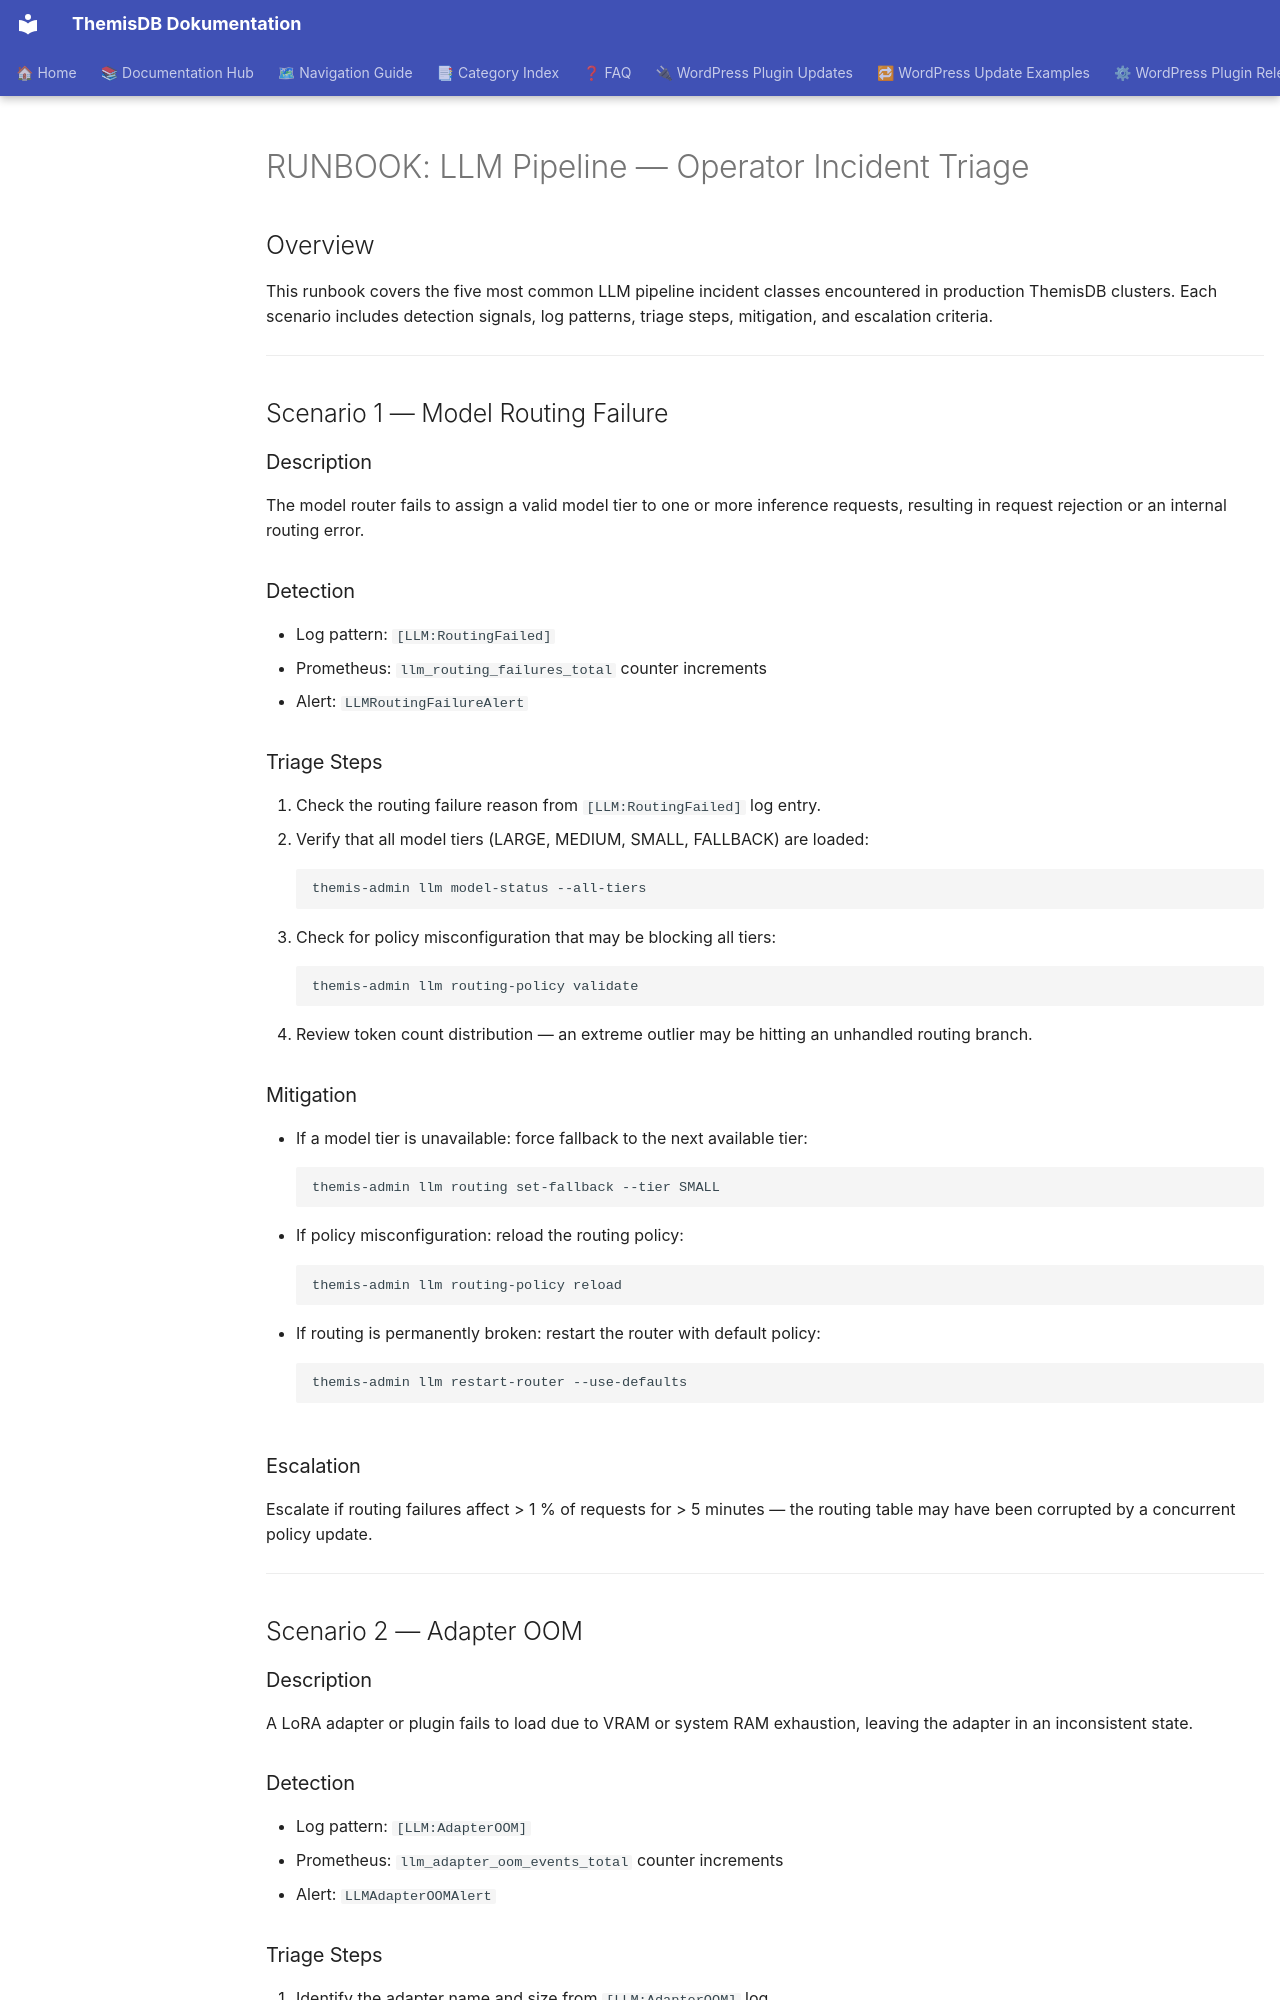

repository: makr-code/ThemisDB · page: operability/RUNBOOK_LLM_PIPELINE/index.html · generator: mkdocs

# RUNBOOK: LLM Pipeline — Operator Incident Triage

<!-- Status: current | validated: 2026-09-16 -->
<!-- Module: llm | Wave: D -->

## Overview

This runbook covers the five most common LLM pipeline incident classes
encountered in production ThemisDB clusters.  Each scenario includes
detection signals, log patterns, triage steps, mitigation, and escalation
criteria.

---

## Scenario 1 — Model Routing Failure

### Description
The model router fails to assign a valid model tier to one or more inference
requests, resulting in request rejection or an internal routing error.

### Detection
- Log pattern: `[LLM:RoutingFailed]`
- Prometheus: `llm_routing_failures_total` counter increments
- Alert: `LLMRoutingFailureAlert`

### Triage Steps
1. Check the routing failure reason from `[LLM:RoutingFailed]` log entry.
2. Verify that all model tiers (LARGE, MEDIUM, SMALL, FALLBACK) are loaded:
   ```
   themis-admin llm model-status --all-tiers
   ```
3. Check for policy misconfiguration that may be blocking all tiers:
   ```
   themis-admin llm routing-policy validate
   ```
4. Review token count distribution — an extreme outlier may be hitting an
   unhandled routing branch.

### Mitigation
- If a model tier is unavailable: force fallback to the next available tier:
  ```
  themis-admin llm routing set-fallback --tier SMALL
  ```
- If policy misconfiguration: reload the routing policy:
  ```
  themis-admin llm routing-policy reload
  ```
- If routing is permanently broken: restart the router with default policy:
  ```
  themis-admin llm restart-router --use-defaults
  ```

### Escalation
Escalate if routing failures affect > 1 % of requests for > 5 minutes — the
routing table may have been corrupted by a concurrent policy update.

---

## Scenario 2 — Adapter OOM

### Description
A LoRA adapter or plugin fails to load due to VRAM or system RAM exhaustion,
leaving the adapter in an inconsistent state.

### Detection
- Log pattern: `[LLM:AdapterOOM]`
- Prometheus: `llm_adapter_oom_events_total` counter increments
- Alert: `LLMAdapterOOMAlert`
